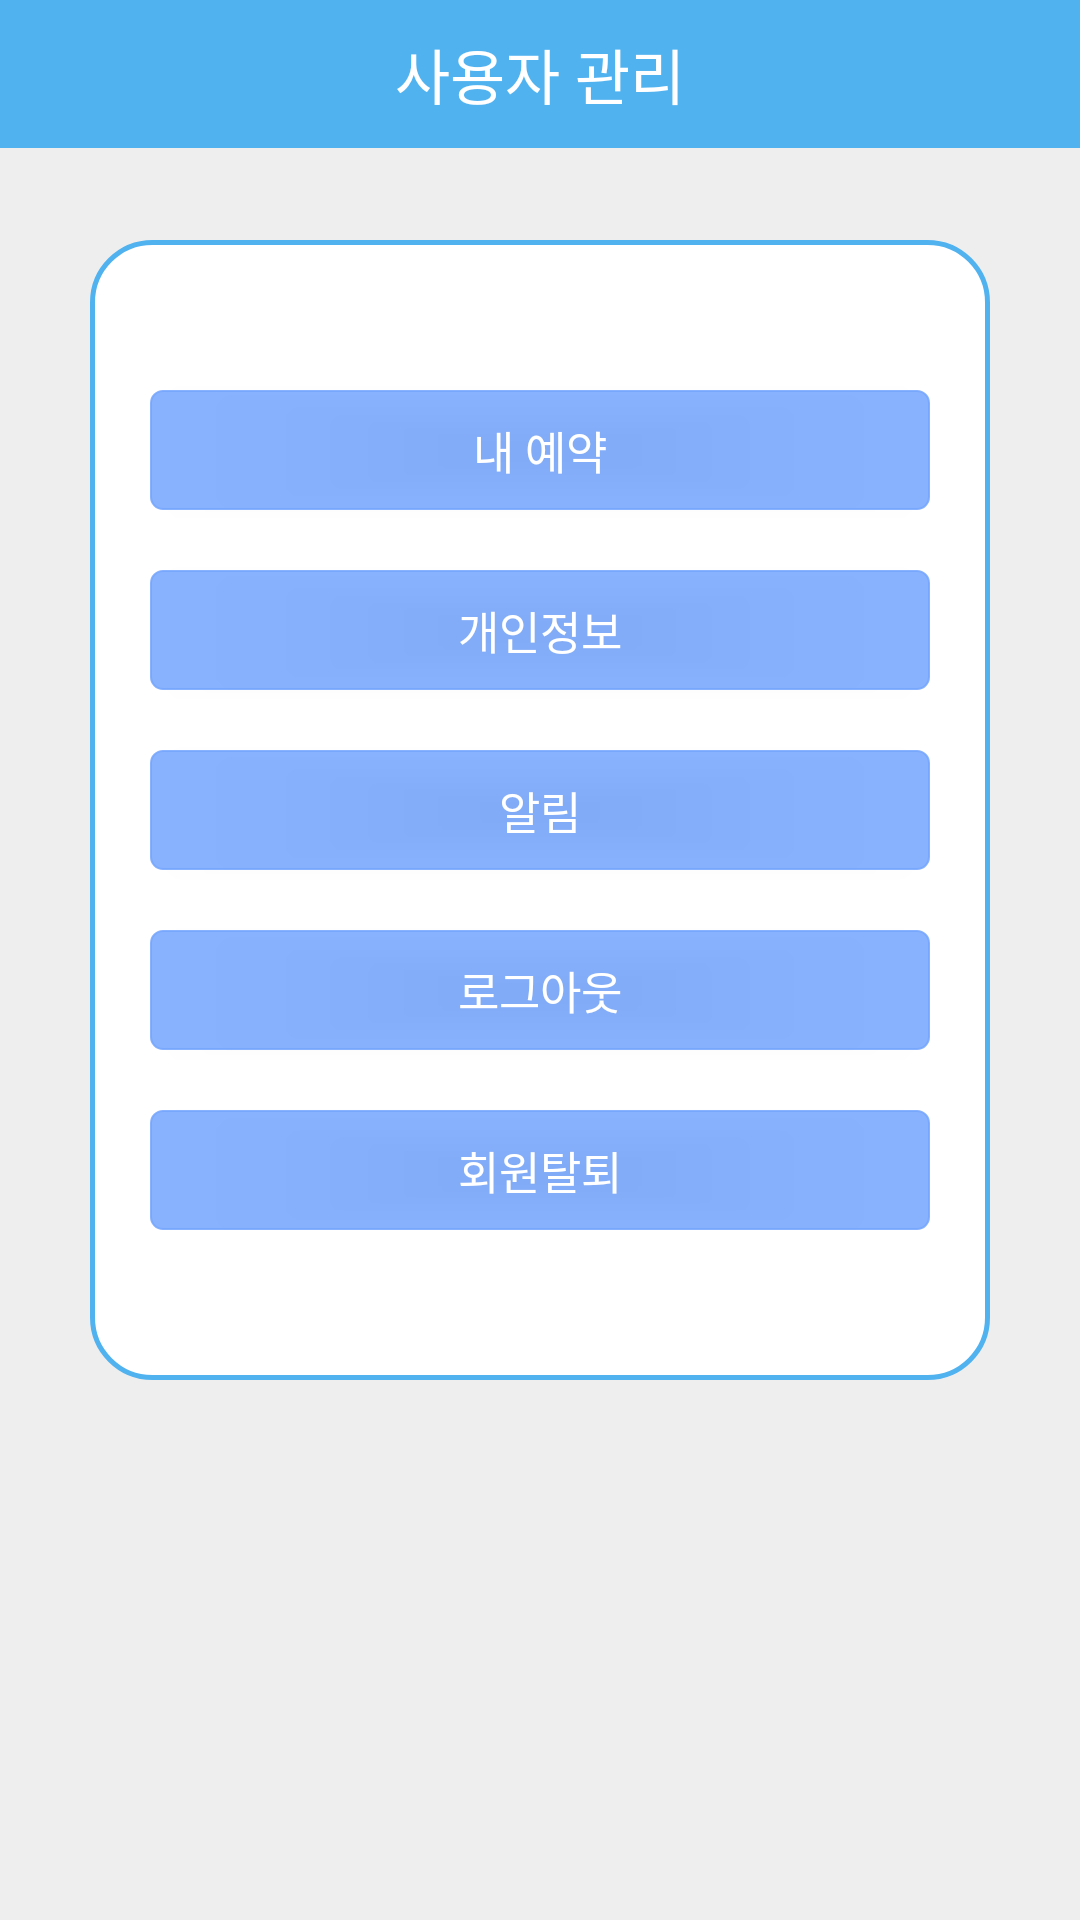

Produce the Android XML layout that renders to this screen, including the resource entries it uses.
<!-- AndroidManifest.xml: application theme AppTheme -->
<!-- res/layout/activity_setting.xml -->
<?xml version="1.0" encoding="utf-8"?>
<RelativeLayout xmlns:android="http://schemas.android.com/apk/res/android"
    xmlns:app="http://schemas.android.com/apk/res-auto"
    xmlns:tools="http://schemas.android.com/tools"
    android:layout_width="match_parent"
    android:layout_height="match_parent"
    android:background="#eeeeee">

    <RelativeLayout
        android:layout_width="match_parent"
        android:layout_height="wrap_content"
        android:background="@color/colorPrimary">
        <TextView
            android:layout_width="wrap_content"
            android:layout_height="wrap_content"
            android:text="  사용자 관리  "
            android:id="@+id/tvRegister"
            android:layout_centerHorizontal="true"
            android:layout_marginBottom="10dp"
            android:layout_marginTop="10dp"
            android:textColor="#ffffff"
            android:fontFamily="@font/font"
            android:textSize="20sp"
            />
    </RelativeLayout>

    <RelativeLayout
        android:layout_marginTop="80dp"
        android:layout_width="wrap_content"
        android:layout_height="wrap_content"
        android:paddingLeft="20dp"
        android:paddingRight="20dp"
        android:paddingTop="30dp"
        android:paddingBottom="50dp"
        android:layout_centerHorizontal="true"
        android:background="@drawable/layout_bubble"
        android:layout_marginHorizontal="30dp"
        >

        <Button
            android:text = "내 예약"
            android:layout_width="300dp"
            android:layout_height="40dp"
            android:textSize="15dp"
            android:id="@+id/btn_user_reservation"
            android:textColor="#ffffff"
            android:layout_centerHorizontal="true"
            android:layout_marginTop="20dp"
            android:layout_below="@+id/textViewUserSchoolid"
            android:background="@drawable/button_bubble"
            />

        <Button
            android:text = "개인정보"
            android:layout_width="300dp"
            android:layout_height="40dp"
            android:textSize="15dp"
            android:id="@+id/btn_user_info"
            android:textColor="#ffffff"
            android:layout_centerHorizontal="true"
            android:layout_marginTop="20dp"
            android:layout_below="@+id/btn_user_reservation"
            android:background="@drawable/button_bubble"
            />

        <Button
            android:text = "알림"
            android:layout_width="300dp"
            android:layout_height="40dp"
            android:textSize="15dp"
            android:id="@+id/btn_alarm_message"
            android:textColor="#ffffff"
            android:layout_centerHorizontal="true"
            android:layout_marginTop="20dp"
            android:layout_below="@+id/btn_user_info"
            android:background="@drawable/button_bubble"
            />

        <Button
            android:text = "로그아웃"
            android:layout_width="300dp"
            android:layout_height="40dp"
            android:textSize="15dp"
            android:id="@+id/btn_logout"
            android:textColor="#ffffff"
            android:layout_centerHorizontal="true"
            android:layout_marginTop="20dp"
            android:layout_below="@+id/btn_alarm_message"
            android:background="@drawable/button_bubble"
            />

        <Button
            android:text = "회원탈퇴"
            android:layout_width="300dp"
            android:layout_height="40dp"
            android:textSize="15dp"
            android:id="@+id/btn_getout"
            android:textColor="#ffffff"
            android:layout_centerHorizontal="true"
            android:layout_marginTop="20dp"
            android:layout_below="@+id/btn_logout"
            android:background="@drawable/button_bubble"
            />
    </RelativeLayout>

</RelativeLayout>
<!-- resources referenced by this layout -->
<resources>
  <color name="colorPrimary">#51b2f0</color>
  <!-- drawable button_bubble (drawable) -->
  <?xml version="1.0" encoding="utf-8"?>
  <shape xmlns:android="http://schemas.android.com/apk/res/android"
      android:shape="rectangle">
      <solid
          android:color="#DA74A5FD"/>
      <stroke
          android:color="#DA74A5FD"
          android:width="0.5dp"/>
      <corners
          android:radius="4dp"/>
  </shape>
  <!-- drawable layout_bubble (drawable) -->
  <?xml version="1.0" encoding="utf-8"?>
  <shape xmlns:android="http://schemas.android.com/apk/res/android"
      android:shape="rectangle">
      <solid
          android:color="#ffffff"/>
      <stroke
          android:color="@color/colorPrimary"
          android:width="1.5dp"/>
      <corners
          android:radius="20dp"
          />
  </shape>
  <style name="AppTheme" parent="Theme.AppCompat.Light.NoActionBar">
          
          <item name="colorPrimary">@color/colorPrimary</item>
          <item name="colorPrimaryDark">@color/colorPrimaryDark</item>
          <item name="colorAccent">@color/colorAccent</item>
      </style>
  <color name="colorPrimaryDark">#3588BD</color>
  <color name="colorAccent">#D81B60</color>
</resources>
